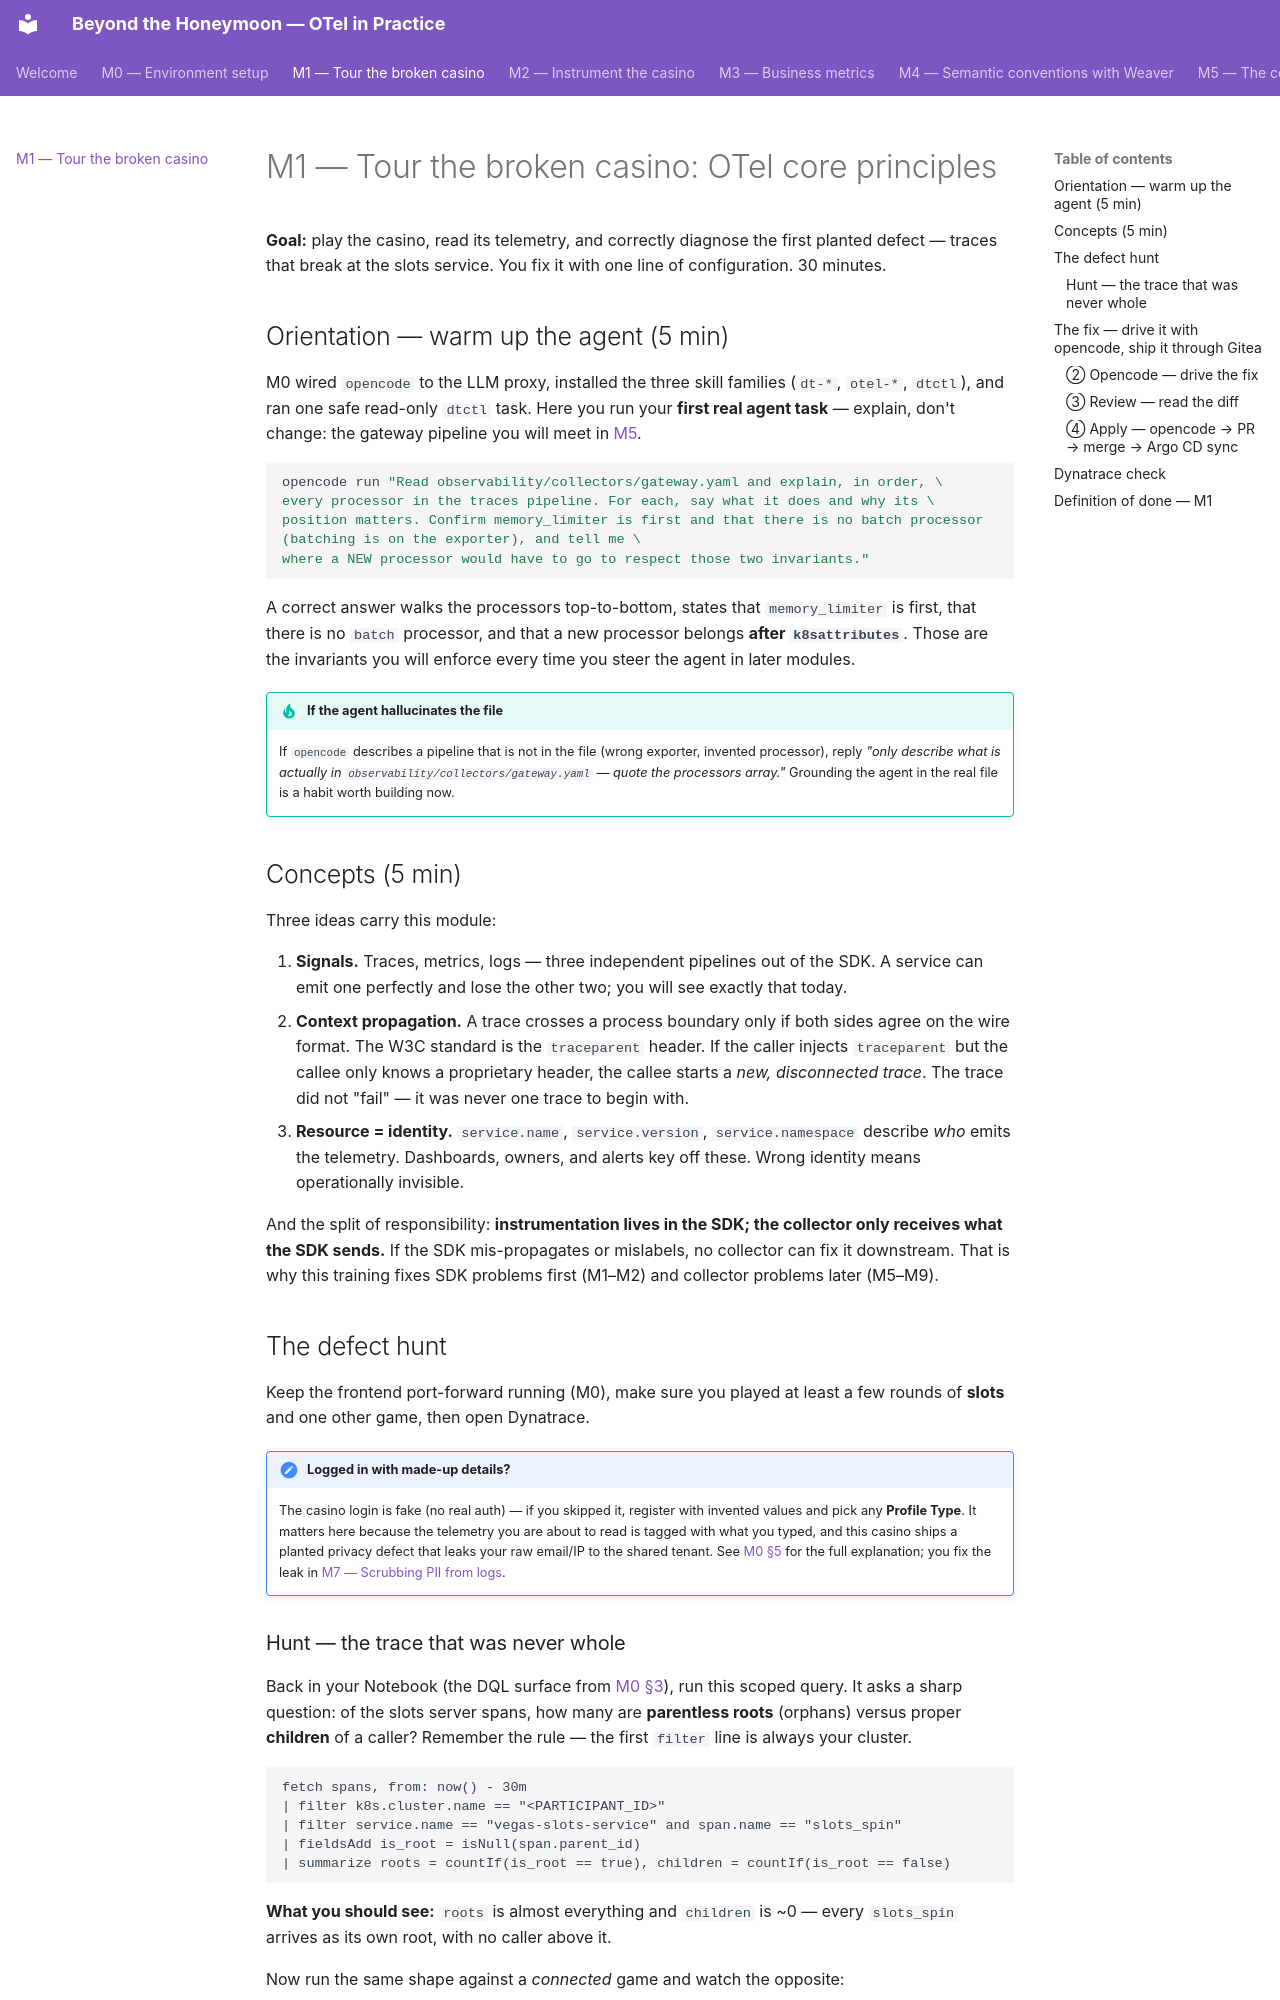

repository: agardnerIT/Otel-Training · page: module-1/index.html · generator: mkdocs

# M1 — Tour the broken casino: OTel core principles

**Goal:** play the casino, read its telemetry, and correctly diagnose the first
planted defect — traces that break at the slots service. You fix it with one
line of configuration. 30 minutes.

## Orientation — warm up the agent (5 min)

M0 wired `opencode` to the LLM proxy, installed the three skill families
(`dt-*`, `otel-*`, `dtctl`), and ran one safe read-only `dtctl` task. Here you
run your **first real agent task** — explain, don't change: the gateway
pipeline you will meet in [M5](module-3.md).

```bash
opencode run "Read observability/collectors/gateway.yaml and explain, in order, \
every processor in the traces pipeline. For each, say what it does and why its \
position matters. Confirm memory_limiter is first and that there is no batch processor (batching is on the exporter), and tell me \
where a NEW processor would have to go to respect those two invariants."
```

A correct answer walks the processors top-to-bottom, states that `memory_limiter`
is first, that there is no `batch` processor, and that a new processor belongs
**after `k8sattributes`**. Those are the invariants you will enforce every time
you steer the agent in later modules.

!!! tip "If the agent hallucinates the file"
    If `opencode` describes a pipeline that is not in the file (wrong exporter,
    invented processor), reply *"only describe what is actually in
    `observability/collectors/gateway.yaml` — quote the processors array."*
    Grounding the agent in the real file is a habit worth building now.

## Concepts (5 min)

Three ideas carry this module:

1. **Signals.** Traces, metrics, logs — three independent pipelines out of the
   SDK. A service can emit one perfectly and lose the other two; you will see
   exactly that today.
2. **Context propagation.** A trace crosses a process boundary only if both
   sides agree on the wire format. The W3C standard is the `traceparent`
   header. If the caller injects `traceparent` but the callee only knows a
   proprietary header, the callee starts a *new, disconnected trace*. The
   trace did not "fail" — it was never one trace to begin with.
3. **Resource = identity.** `service.name`, `service.version`,
   `service.namespace` describe *who* emits the telemetry. Dashboards, owners,
   and alerts key off these. Wrong identity means operationally invisible.

And the split of responsibility: **instrumentation lives in the SDK; the
collector only receives what the SDK sends.** If the SDK mis-propagates or
mislabels, no collector can fix it downstream. That is why this training fixes
SDK problems first (M1–M2) and collector problems later (M5–M9).

## The defect hunt

Keep the frontend port-forward running (M0), make sure you played at least a
few rounds of **slots** and one other game, then open Dynatrace.

!!! note "Logged in with made-up details?"
    The casino login is fake (no real auth) — if you skipped it, register with
    invented values and pick any **Profile Type**. It matters here because the
    telemetry you are about to read is tagged with what you typed, and this
    casino ships a planted privacy defect that leaks your raw email/IP to the
    shared tenant. See [M0 §5](setup.md#5-play-the-casino) for the full
    explanation; you fix the leak in [M7 — Scrubbing PII from logs](advanced/step-6-pii-logs.md).
